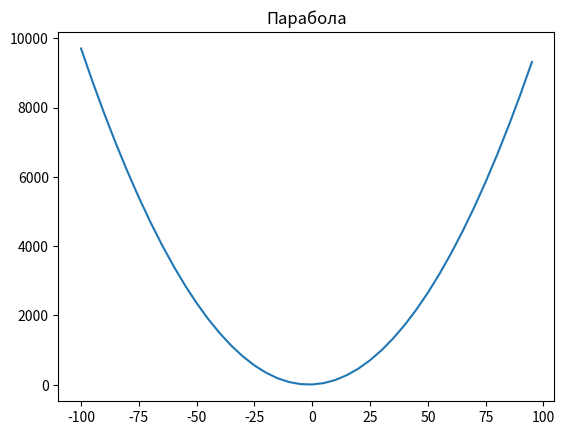

This figure's Python source:
import matplotlib.pyplot as plt
import numpy as np
f='Парабола(p) или гипербола(g)'

def ris(f,a=1,b=3,c=6,k=1,xa=-100,xb=100,N=5):
  x = np.arange(xa,xb,N)
  if f == 'p':
    y=a*x**2+b*x+c
    plt.title('Парабола')
  elif f == 'g':
    y = k/x
    plt.title('Гипербола')
  plt.plot(x,y)
  plt.show()
ris(f='p')
